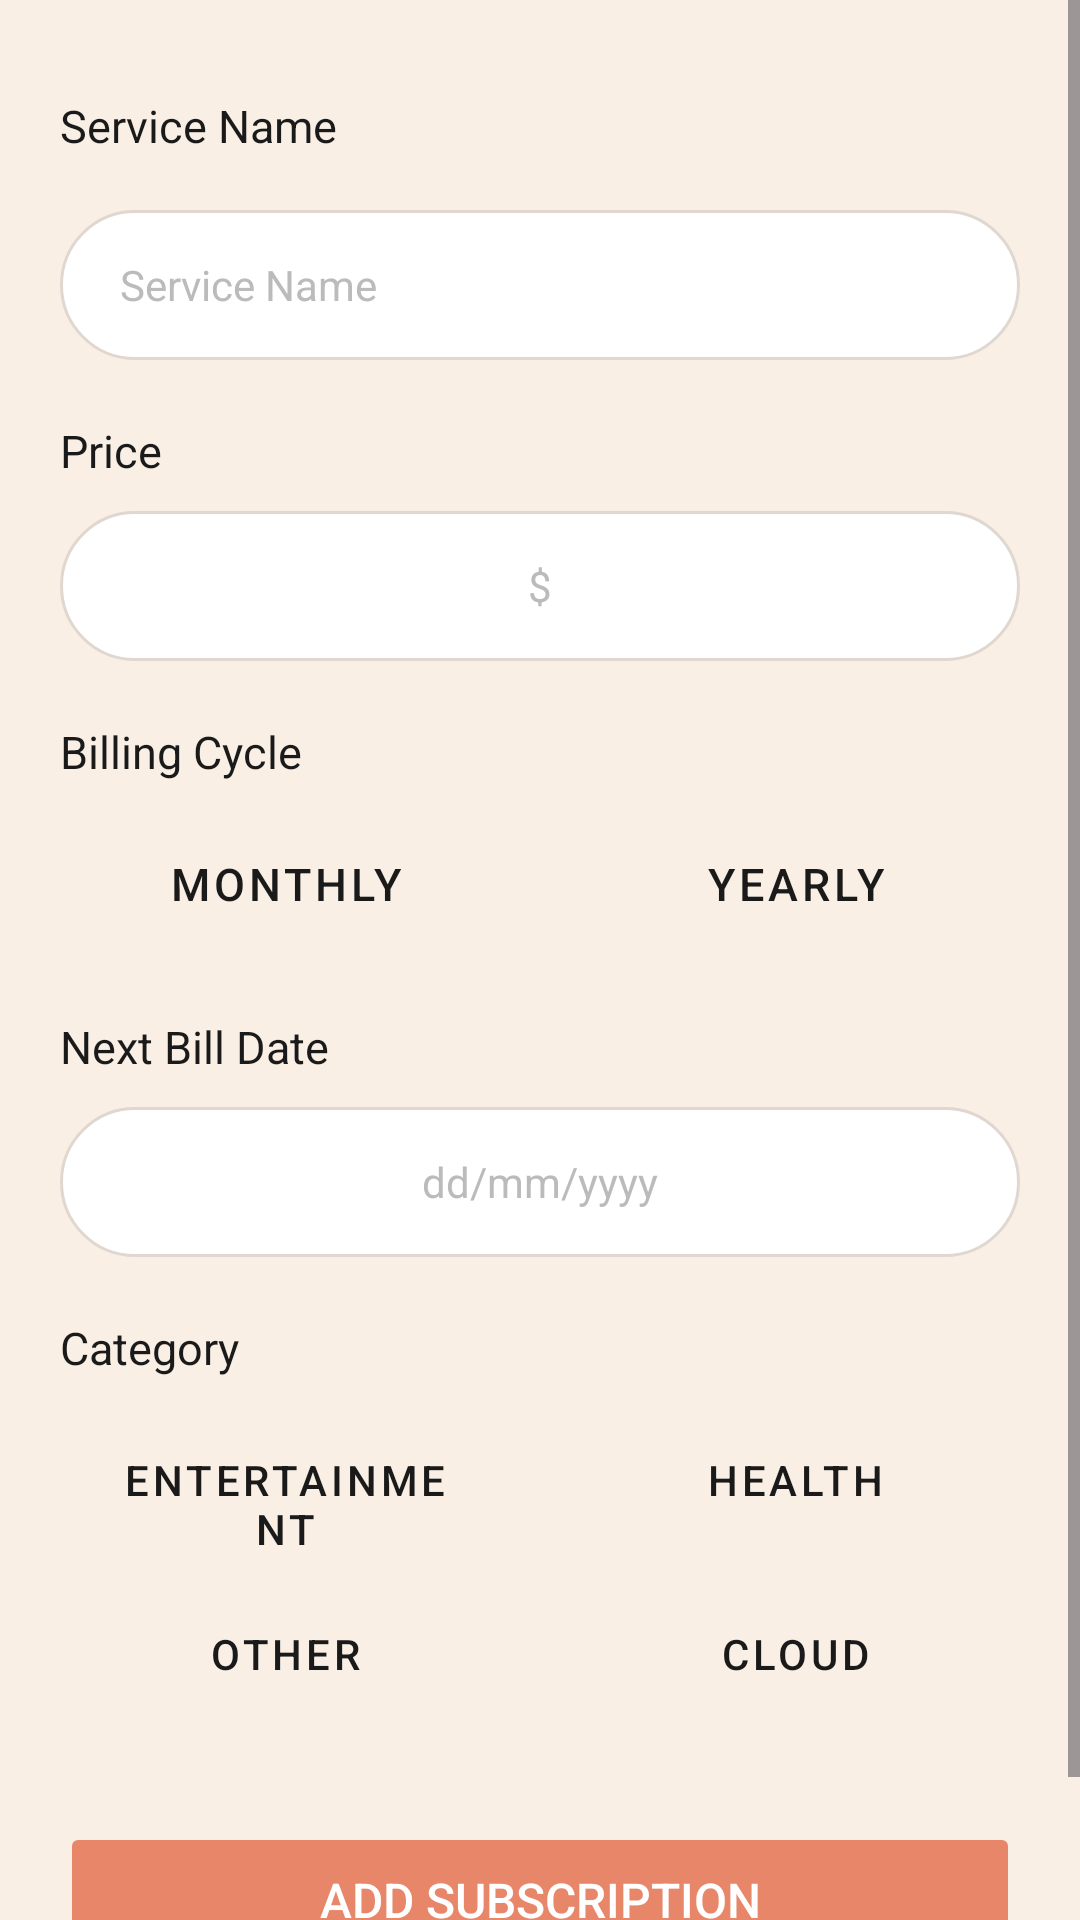

Layout XML and referenced resources for this Android screen:
<!-- AndroidManifest.xml: application theme Theme.SubTotal -->
<!-- res/layout/activity_add_subscription.xml -->
<?xml version="1.0" encoding="utf-8"?>
<ScrollView xmlns:android="http://schemas.android.com/apk/res/android"
    android:layout_width="match_parent"
    android:layout_height="match_parent"
    android:background="#F9EFE5"
    android:fillViewport="true">

    <LinearLayout
        android:layout_width="match_parent"
        android:layout_height="wrap_content"
        android:orientation="vertical"
        android:paddingStart="20dp"
        android:paddingEnd="20dp"
        android:paddingTop="24dp"
        android:paddingBottom="32dp">

        <RelativeLayout
            android:layout_width="match_parent"
            android:layout_height="wrap_content"
            android:layout_marginBottom="10dp">

            <TextView
                android:layout_width="wrap_content"
                android:layout_height="wrap_content"
                android:text="Service Name"
                android:textSize="15sp"
                android:textColor="#1A1A1A"
                android:layout_centerVertical="true"/>

            <ImageButton
                android:id="@+id/btnBack"
                android:layout_width="36dp"
                android:layout_height="36dp"
                android:layout_alignParentEnd="true"
                android:layout_centerVertical="true"
                android:background="?attr/selectableItemBackgroundBorderless"
                android:src="@drawable/ic_arrow_back"
                android:contentDescription="Back"/>
        </RelativeLayout>

        <EditText
            android:id="@+id/etServiceName"
            android:layout_width="match_parent"
            android:layout_height="50dp"
            android:background="@drawable/bg_pill_input"
            android:paddingStart="20dp"
            android:paddingEnd="20dp"
            android:hint="Service Name"
            android:inputType="text"
            android:textColor="#1A1A1A"
            android:textColorHint="#BBBBBB"
            android:textSize="14sp"
            android:layout_marginBottom="20dp"/>

        <TextView
            android:layout_width="wrap_content"
            android:layout_height="wrap_content"
            android:text="Price"
            android:textSize="15sp"
            android:textColor="#1A1A1A"
            android:layout_marginBottom="10dp"/>

        <FrameLayout
            android:layout_width="match_parent"
            android:layout_height="50dp"
            android:layout_marginBottom="20dp">

            <EditText
                android:id="@+id/etPrice"
                android:layout_width="match_parent"
                android:layout_height="50dp"
                android:background="@drawable/bg_pill_input"
                android:paddingStart="20dp"
                android:paddingEnd="20dp"
                android:hint="$"
                android:inputType="numberDecimal"
                android:textColor="#1A1A1A"
                android:textColorHint="#BBBBBB"
                android:textSize="14sp"
                android:gravity="center"/>
        </FrameLayout>

        <TextView
            android:layout_width="wrap_content"
            android:layout_height="wrap_content"
            android:text="Billing Cycle"
            android:textSize="15sp"
            android:textColor="#1A1A1A"
            android:layout_marginBottom="10dp"/>

        <LinearLayout
            android:layout_width="match_parent"
            android:layout_height="wrap_content"
            android:orientation="horizontal"
            android:layout_marginBottom="20dp">

            <Button
                android:id="@+id/btnMonthly"
                style="@style/Widget.MaterialComponents.Button.OutlinedButton"
                android:layout_width="0dp"
                android:layout_height="48dp"
                android:layout_weight="1"
                android:layout_marginEnd="10dp"
                android:text="Monthly"
                android:textColor="#1A1A1A"
                android:textSize="15sp"
                android:backgroundTint="#DEDAD6"
                android:stateListAnimator="@null"/>

            <Button
                android:id="@+id/btnYearly"
                style="@style/Widget.MaterialComponents.Button.OutlinedButton"
                android:layout_width="0dp"
                android:layout_height="48dp"
                android:layout_weight="1"
                android:layout_marginStart="10dp"
                android:text="Yearly"
                android:textColor="#1A1A1A"
                android:textSize="15sp"
                android:backgroundTint="#DEDAD6"
                android:stateListAnimator="@null"/>
        </LinearLayout>

        <TextView
            android:layout_width="wrap_content"
            android:layout_height="wrap_content"
            android:text="Next Bill Date"
            android:textSize="15sp"
            android:textColor="#1A1A1A"
            android:layout_marginBottom="10dp"/>

        <EditText
            android:id="@+id/etNextBillDate"
            android:layout_width="match_parent"
            android:layout_height="50dp"
            android:background="@drawable/bg_pill_input"
            android:paddingStart="20dp"
            android:paddingEnd="20dp"
            android:hint="dd/mm/yyyy"
            android:inputType="none"
            android:focusable="false"
            android:clickable="true"
            android:textColor="#1A1A1A"
            android:textColorHint="#BBBBBB"
            android:textSize="14sp"
            android:gravity="center"
            android:layout_marginBottom="20dp"/>

        <TextView
            android:layout_width="wrap_content"
            android:layout_height="wrap_content"
            android:text="Category"
            android:textSize="15sp"
            android:textColor="#1A1A1A"
            android:layout_marginBottom="10dp"/>

        <LinearLayout
            android:layout_width="match_parent"
            android:layout_height="wrap_content"
            android:orientation="horizontal"
            android:layout_marginBottom="10dp">

            <Button
                android:id="@+id/btnEntertainment"
                style="@style/Widget.MaterialComponents.Button.OutlinedButton"
                android:layout_width="0dp"
                android:layout_height="48dp"
                android:layout_weight="1"
                android:layout_marginEnd="10dp"
                android:text="Entertainment"
                android:textColor="#1A1A1A"
                android:textSize="14sp"
                android:backgroundTint="#DEDAD6"
                android:stateListAnimator="@null"/>

            <Button
                android:id="@+id/btnHealth"
                style="@style/Widget.MaterialComponents.Button.OutlinedButton"
                android:layout_width="0dp"
                android:layout_height="48dp"
                android:layout_weight="1"
                android:layout_marginStart="10dp"
                android:text="Health"
                android:textColor="#1A1A1A"
                android:textSize="14sp"
                android:backgroundTint="#DEDAD6"
                android:stateListAnimator="@null"/>
        </LinearLayout>

        <LinearLayout
            android:layout_width="match_parent"
            android:layout_height="wrap_content"
            android:orientation="horizontal"
            android:layout_marginBottom="32dp">

            <Button
                android:id="@+id/btnOther"
                style="@style/Widget.MaterialComponents.Button.OutlinedButton"
                android:layout_width="0dp"
                android:layout_height="48dp"
                android:layout_weight="1"
                android:layout_marginEnd="10dp"
                android:text="Other"
                android:textColor="#1A1A1A"
                android:textSize="14sp"
                android:backgroundTint="#DEDAD6"
                android:stateListAnimator="@null"/>

            <Button
                android:id="@+id/btnCloud"
                style="@style/Widget.MaterialComponents.Button.OutlinedButton"
                android:layout_width="0dp"
                android:layout_height="48dp"
                android:layout_weight="1"
                android:layout_marginStart="10dp"
                android:text="Cloud"
                android:textColor="#1A1A1A"
                android:textSize="14sp"
                android:backgroundTint="#DEDAD6"
                android:stateListAnimator="@null"/>
        </LinearLayout>

        <Button
            android:id="@+id/btnAddSubscription"
            android:layout_width="match_parent"
            android:layout_height="52dp"
            android:text="Add Subscription"
            android:textColor="#FFFFFF"
            android:textSize="16sp"
            android:backgroundTint="#E8866A"
            android:stateListAnimator="@null"/>

    </LinearLayout>
</ScrollView>
<!-- resources referenced by this layout -->
<resources>
  <!-- drawable bg_pill_input (drawable) -->
  <?xml version="1.0" encoding="utf-8"?>
  <shape xmlns:android="http://schemas.android.com/apk/res/android">
      <solid android:color="#FFFFFF"/>
      <corners android:radius="100dp"/>
      <stroke android:width="1dp" android:color="#E0D8D0"/>
  </shape>
  <style name="Theme.SubTotal" parent="Base.Theme.SubTotal" />
  <style name="Base.Theme.SubTotal" parent="Theme.Material3.DayNight.NoActionBar">
          
          
      </style>
</resources>
